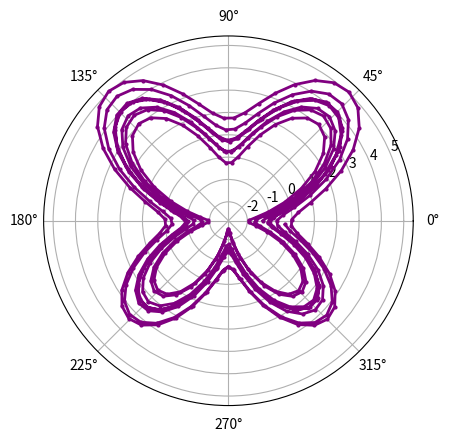

Write the Python code that produced this figure.
import matplotlib.pyplot as plt
import numpy as np

plt.subplot(polar = True)
phi = np.arange(-8*np.pi, 8*np.pi, 0.1)
func = np.exp(np.sin(phi)) - 2*np.cos(4*phi) + np.power(np.sin((2*phi - np.pi)/(24)),5)
plt.plot(phi, func, color = 'purple', marker = 'o', markersize = 2, lw = 2)
plt.show()